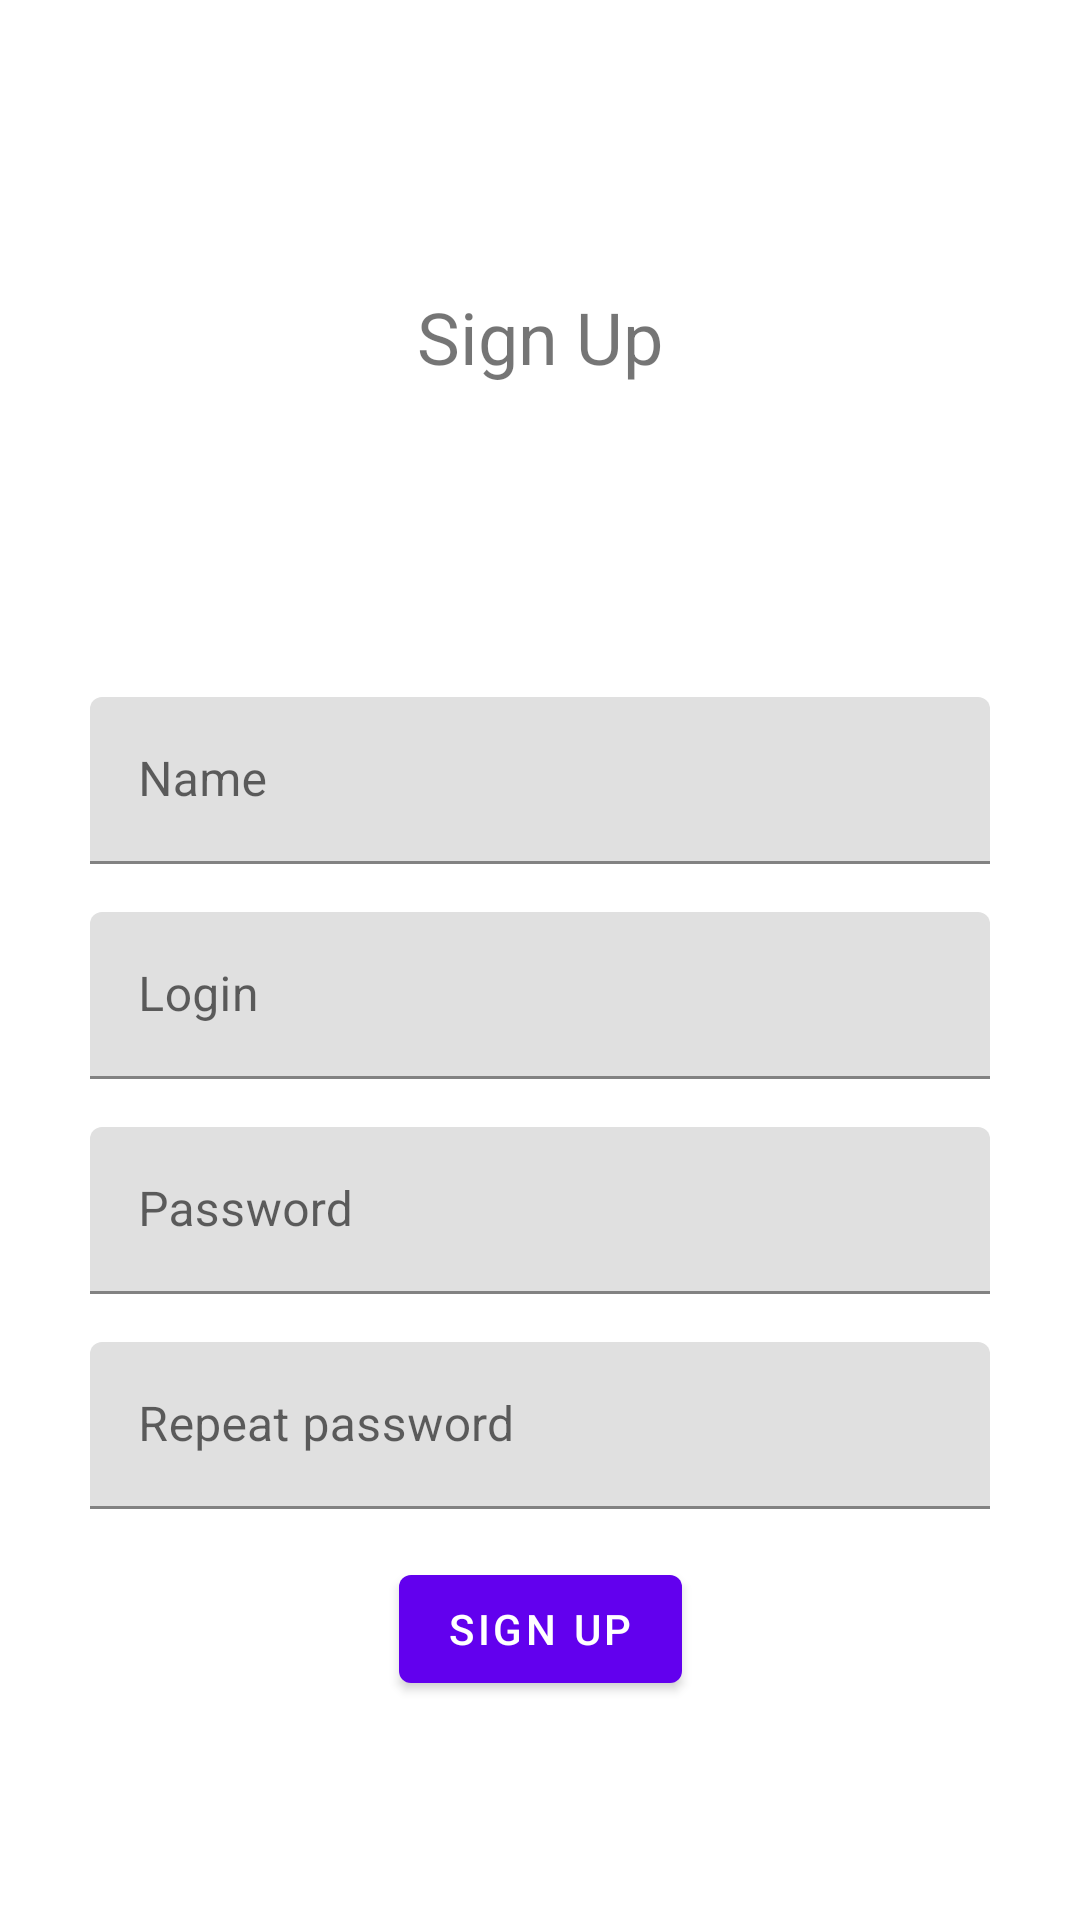

The Android layout XML behind this screen, and the referenced resources:
<!-- AndroidManifest.xml: application theme AppTheme -->
<!-- res/layout/fragment_sign_up.xml -->
<?xml version="1.0" encoding="utf-8"?>
<androidx.constraintlayout.widget.ConstraintLayout xmlns:android="http://schemas.android.com/apk/res/android"
    xmlns:app="http://schemas.android.com/apk/res-auto"
    xmlns:tools="http://schemas.android.com/tools"
    android:layout_width="match_parent"
    android:layout_height="match_parent"
    tools:context=".ui.SignUpFragment">

    <ProgressBar
        android:id="@+id/progress_bar_fragment_sign_up"
        android:layout_width="wrap_content"
        android:layout_height="wrap_content"
        android:layout_marginTop="@dimen/common_spacing"
        android:visibility="gone"
        app:layout_constraintBottom_toBottomOf="parent"
        app:layout_constraintEnd_toEndOf="parent"
        app:layout_constraintStart_toStartOf="parent"
        app:layout_constraintTop_toTopOf="parent" />

    <ScrollView
        android:id="@+id/scroll_view_sign_up"
        android:layout_width="wrap_content"
        android:layout_height="match_parent"
        android:fillViewport="true"
        app:layout_constraintLeft_toLeftOf="parent"
        app:layout_constraintRight_toRightOf="parent">

        <androidx.constraintlayout.widget.ConstraintLayout
            android:layout_width="match_parent"
            android:layout_height="wrap_content">

            <TextView
                android:id="@+id/text_view_sign_up_name"
                android:layout_width="wrap_content"
                android:layout_height="wrap_content"
                android:layout_marginTop="96dp"
                android:gravity="center"
                android:text="@string/sign_up_name"
                android:textSize="@dimen/header"
                app:layout_constraintEnd_toEndOf="parent"
                app:layout_constraintStart_toStartOf="parent"
                app:layout_constraintTop_toTopOf="parent" />

            <ImageView
                android:id="@+id/pick_photo"
                android:layout_width="@dimen/user_photo_size"
                android:layout_height="@dimen/user_photo_size"
                android:layout_marginTop="@dimen/common_spacing"
                android:contentDescription="@string/description_post_author_avatar"
                android:src="@drawable/baseline_add_a_photo_24"
                app:layout_constraintEnd_toEndOf="parent"
                app:layout_constraintStart_toStartOf="parent"
                app:layout_constraintTop_toBottomOf="@id/text_view_sign_up_name" />

            <com.google.android.material.textfield.TextInputLayout
                android:id="@+id/text_field_name"
                android:layout_width="match_parent"
                android:layout_height="wrap_content"
                android:layout_marginTop="@dimen/common_spacing"
                android:gravity="start|top"
                android:hint="@string/name"
                android:inputType="text"
                app:layout_constraintEnd_toEndOf="parent"
                app:layout_constraintStart_toStartOf="parent"
                app:layout_constraintTop_toBottomOf="@+id/pick_photo">

                <com.google.android.material.textfield.TextInputEditText
                    android:id="@+id/edit_text_field_name"
                    android:layout_width="300dp"
                    android:layout_height="wrap_content"
                    android:importantForAutofill="no"
                    tools:text="Max" />
            </com.google.android.material.textfield.TextInputLayout>

            <com.google.android.material.textfield.TextInputLayout
                android:id="@+id/text_field_login"
                android:layout_width="match_parent"
                android:layout_height="wrap_content"
                android:layout_marginTop="@dimen/common_spacing"
                android:gravity="start|top"
                android:hint="@string/sign_login"
                android:inputType="text"
                app:layout_constraintEnd_toEndOf="parent"
                app:layout_constraintStart_toStartOf="parent"
                app:layout_constraintTop_toBottomOf="@+id/text_field_name">

                <com.google.android.material.textfield.TextInputEditText
                    android:id="@+id/edit_text_field_login"
                    android:layout_width="300dp"
                    android:layout_height="wrap_content"
                    android:importantForAutofill="no"
                    tools:text="Max_2004" />

            </com.google.android.material.textfield.TextInputLayout>

            <com.google.android.material.textfield.TextInputLayout
                android:id="@+id/text_field_password"
                android:layout_width="match_parent"
                android:layout_height="wrap_content"
                android:layout_marginTop="@dimen/common_spacing"
                android:gravity="start|top"
                android:hint="@string/sign_password"
                app:layout_constraintEnd_toEndOf="parent"
                app:layout_constraintStart_toStartOf="parent"
                app:layout_constraintTop_toBottomOf="@+id/text_field_login">

                <com.google.android.material.textfield.TextInputEditText
                    android:id="@+id/edit_text_field_password"
                    android:layout_width="300dp"
                    android:layout_height="wrap_content"
                    android:importantForAutofill="no"
                    android:inputType="textPassword"
                    app:endIconMode="password_toggle"
                    tools:text="Qwerty@123" />

            </com.google.android.material.textfield.TextInputLayout>

            <com.google.android.material.textfield.TextInputLayout
                android:id="@+id/text_field_repeat_password"
                android:layout_width="match_parent"
                android:layout_height="wrap_content"
                android:layout_marginTop="@dimen/common_spacing"
                android:gravity="start|top"
                android:hint="@string/sign_repeat_password"
                app:layout_constraintEnd_toEndOf="parent"
                app:layout_constraintStart_toStartOf="parent"
                app:layout_constraintTop_toBottomOf="@+id/text_field_password">

                <com.google.android.material.textfield.TextInputEditText
                    android:id="@+id/edit_text_field_repeat_password"
                    android:layout_width="300dp"
                    android:layout_height="wrap_content"
                    android:importantForAutofill="no"
                    android:inputType="textPassword"
                    app:endIconMode="password_toggle"
                    tools:text="Qwerty@123" />

            </com.google.android.material.textfield.TextInputLayout>

            <com.google.android.material.button.MaterialButton
                android:id="@+id/button_sign_up"
                android:layout_width="wrap_content"
                android:layout_height="wrap_content"
                android:layout_marginTop="@dimen/common_spacing"
                android:text="@string/sign_up"
                app:layout_constraintEnd_toEndOf="parent"
                app:layout_constraintStart_toStartOf="parent"
                app:layout_constraintTop_toBottomOf="@id/text_field_repeat_password" />

        </androidx.constraintlayout.widget.ConstraintLayout>

    </ScrollView>

</androidx.constraintlayout.widget.ConstraintLayout>
<!-- resources referenced by this layout -->
<resources>
  <dimen name="common_spacing">16dp</dimen>
  <dimen name="header">24sp</dimen>
  <dimen name="user_photo_size">72dp</dimen>
  <string name="description_post_author_avatar">Post author avatar</string>
  <string name="name">Name</string>
  <string name="sign_login">Login</string>
  <string name="sign_password">Password</string>
  <string name="sign_repeat_password">Repeat password</string>
  <string name="sign_up">Sign Up</string>
  <string name="sign_up_name">Sign Up</string>
  <style name="AppTheme" parent="Theme.MaterialComponents.DayNight.DarkActionBar">
          <item name="colorPrimary">@color/colorPrimary</item>
          <item name="colorPrimaryDark">@color/colorPrimaryDark</item>
          <item name="colorAccent">@color/colorAccent</item>
      </style>
  <!-- not gathered from this repository: default colours our renderer supplied (Android Studio template values) -->
  <color name="colorPrimary">#FF6200EE</color>
  <color name="colorPrimaryDark">#FF3700B3</color>
  <color name="colorAccent">#FF03DAC5</color>
</resources>
